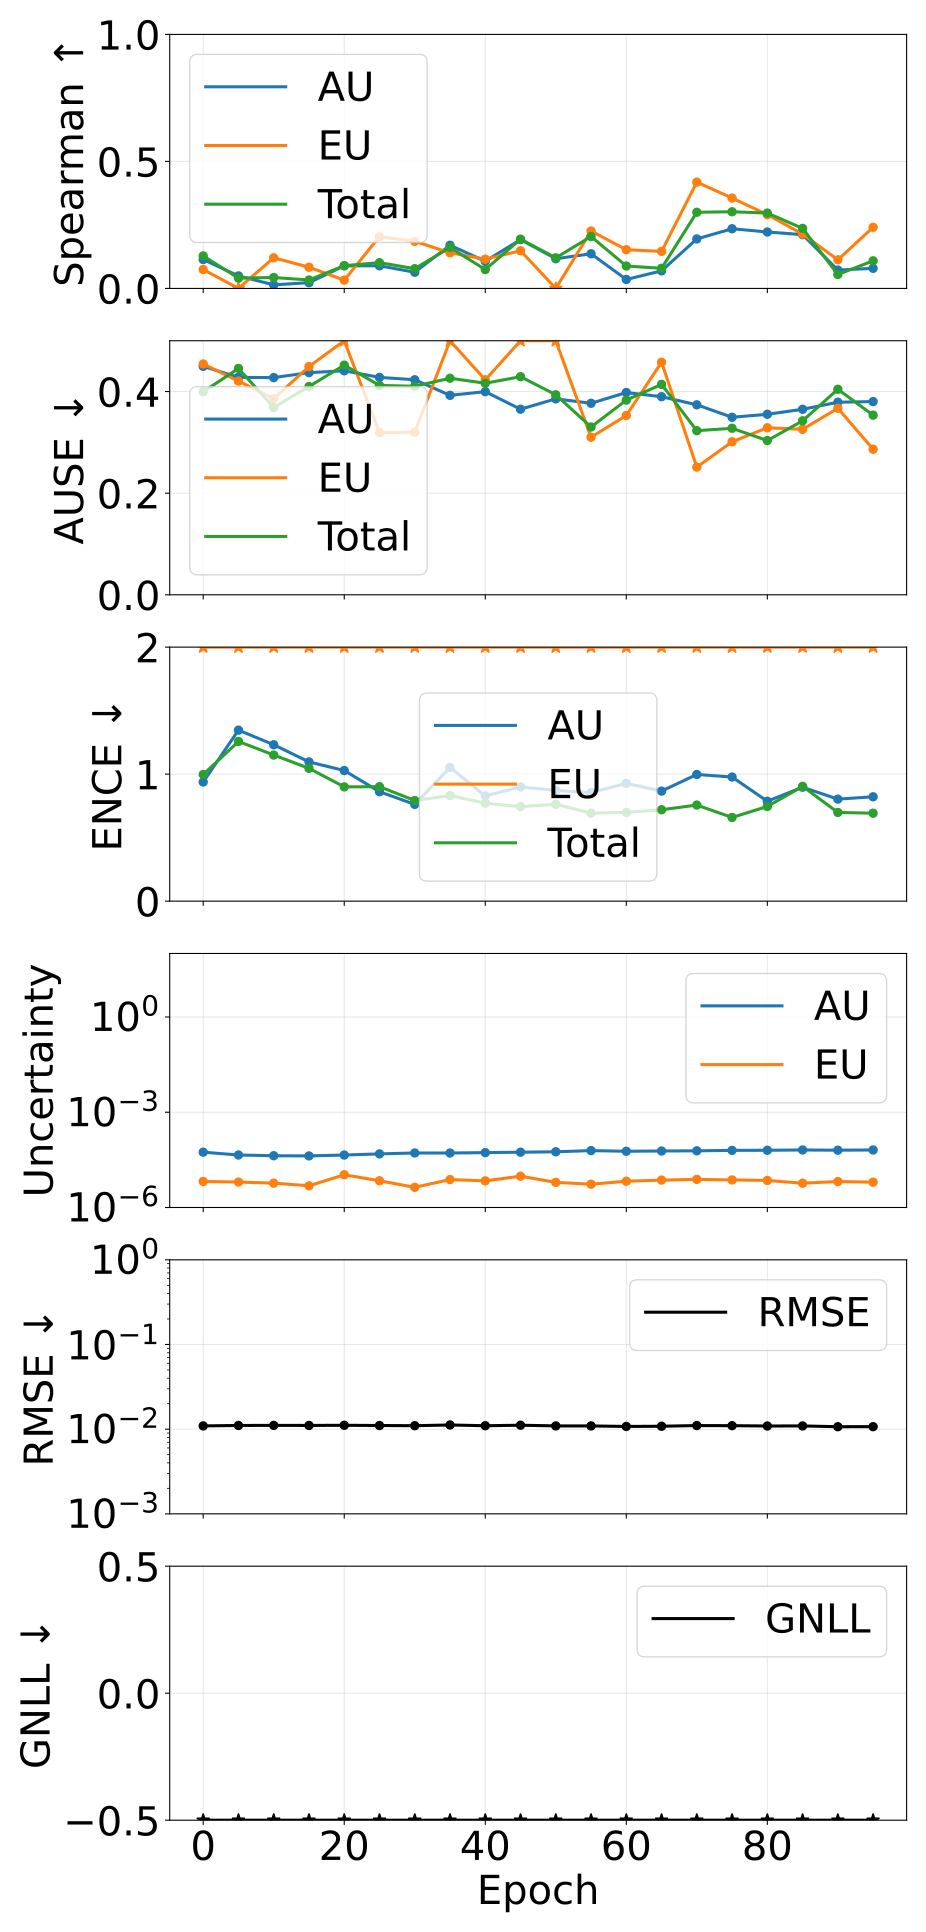

Source data for this figure (header and first rows):
epoch, pearson_aleatoric, pearson_epistemic, pearson_total, spearman_aleatoric, spearman_epistemic, spearman_total, ause_aleatoric, ause_epistemic, ause_total, ence_aleatoric, ence_epistemic, ence_total, magnitude_aleatoric, magnitude_epistemic, magnitude_total, rmse_e_atom, nll_energy
0, 0.7555, 0.992, 0.8618, 0.1138, 0.07449, 0.128, 0.4497, 0.4542, 0.3995, 0.9382, 8.949, 0.9969, 5.525165586732328e-05, 6.614923313463805e-06, 6.18665788351791e-05, 0.01093, -3.521
5, 0.7029, 0.9643, 0.8021, 0.04922, -0.09278, 0.04053, 0.4279, 0.4206, 0.4455, 1.346, 9.303, 1.257, 4.50103643379407e-05, 6.325988319986209e-06, 5.1336352626094595e-05, 0.01106, -3.503
10, 0.8192, 0.983, 0.8779, 0.01417, 0.1207, 0.04308, 0.4274, 0.3861, 0.3687, 1.231, 8.629, 1.15, 4.2659747050493026e-05, 5.847267805165757e-06, 4.850701501709409e-05, 0.01108, -3.587
15, 0.9083, 0.987, 0.9343, 0.02271, 0.08336, 0.03318, 0.4373, 0.4492, 0.4099, 1.096, 10.98, 1.045, 4.212777908833232e-05, 4.824762690986972e-06, 4.695254192483844e-05, 0.01107, -3.645
20, 0.958, 0.9769, 0.9689, 0.08894, 0.03265, 0.0897, 0.4409, 0.501, 0.452, 1.028, 4.952, 0.8995, 4.489553110033739e-05, 1.0731975835369668e-05, 5.562750746321399e-05, 0.01112, -3.667
25, 0.9801, 0.992, 0.9836, 0.08908, 0.204, 0.1016, 0.4279, 0.3193, 0.4121, 0.8615, 7.122, 0.9013, 4.879292515397538e-05, 6.9357007714643255e-06, 5.5728626139170954e-05, 0.01105, -3.713
30, 0.9885, 0.9943, 0.99, 0.06382, 0.1855, 0.07775, 0.4232, 0.3201, 0.4104, 0.7619, 12.33, 0.7922, 5.2160487175569866e-05, 4.3252783245861795e-06, 5.648576556268381e-05, 0.01099, -3.726
35, 0.9906, 0.9891, 0.9916, 0.17, 0.1402, 0.1614, 0.3925, 0.5118, 0.4262, 1.052, 7.311, 0.8316, 5.20135703482083e-05, 7.582937894312636e-06, 5.959650916338432e-05, 0.01121, -3.703
40, 0.9909, 0.9894, 0.9918, 0.1071, 0.1151, 0.07429, 0.3998, 0.4231, 0.4164, 0.8284, 7.146, 0.7707, 5.3404098525788865e-05, 6.901540405124251e-06, 6.030563854437787e-05, 0.01098, -3.732
45, 0.9902, 0.9867, 0.9914, 0.1923, 0.1483, 0.1939, 0.3653, 0.5367, 0.4293, 0.8992, 5.307, 0.7441, 5.512764881132171e-05, 9.694785294414032e-06, 6.482243465143256e-05, 0.01114, -3.704
50, 0.9928, 0.9813, 0.9934, 0.117, -0.05057, 0.1204, 0.3856, 0.5261, 0.3937, 0.8712, 9.585, 0.7626, 5.687684475560672e-05, 6.189530674873822e-06, 6.306637500529178e-05, 0.01093, -3.735
55, 0.9942, 0.9906, 0.9947, 0.1364, 0.2261, 0.2043, 0.377, 0.3101, 0.3303, 0.8546, 9.584, 0.6927, 6.189647267092369e-05, 5.40928171858468e-06, 6.730575387337012e-05, 0.01093, -3.755
60, 0.9947, 0.9936, 0.9951, 0.03525, 0.1525, 0.08831, 0.3981, 0.3529, 0.3832, 0.9272, 7.128, 0.6986, 5.9040974938397995e-05, 6.715408210311579e-06, 6.57563821732765e-05, 0.01077, -3.746
65, 0.9948, 0.9883, 0.9951, 0.0692, 0.1458, 0.07919, 0.3899, 0.4577, 0.4141, 0.8664, 7.782, 0.7195, 6.020573740897817e-05, 7.2866259415604874e-06, 6.749236239556921e-05, 0.01083, -3.738
70, 0.994, 0.9932, 0.9946, 0.1948, 0.4184, 0.2998, 0.3739, 0.2513, 0.323, 0.9973, 5.714, 0.7565, 6.097111567214597e-05, 7.690270963394142e-06, 6.866138748591766e-05, 0.01104, -3.757
75, 0.9943, 0.9932, 0.9948, 0.235, 0.3556, 0.3019, 0.3494, 0.3011, 0.3277, 0.9771, 6.819, 0.6588, 6.290594212259747e-05, 7.380385054602811e-06, 7.028632644505706e-05, 0.011, -3.741
80, 0.9945, 0.9936, 0.9951, 0.2222, 0.2903, 0.2967, 0.3553, 0.3287, 0.3035, 0.7866, 6.688, 0.7454, 6.342908605802222e-05, 7.109600016974582e-06, 7.05386869594804e-05, 0.0109, -3.757
85, 0.9947, 0.993, 0.9951, 0.2116, 0.214, 0.2363, 0.3651, 0.3257, 0.3424, 0.897, 9.334, 0.9039, 6.481411486674915e-05, 5.8200682587994376e-06, 7.063418261168408e-05, 0.01092, -3.739
90, 0.9959, 0.9907, 0.9961, 0.07237, 0.1127, 0.05489, 0.379, 0.3671, 0.4045, 0.8031, 8.154, 0.6983, 6.38072204310447e-05, 6.578118589004589e-06, 7.038533782179002e-05, 0.01069, -3.752
95, 0.9955, 0.9949, 0.9958, 0.07914, 0.2407, 0.1087, 0.3803, 0.2865, 0.3536, 0.8216, 8.02, 0.6923, 6.478531649918295e-05, 6.2727037698095955e-06, 7.105801978468662e-05, 0.0107, -3.767
